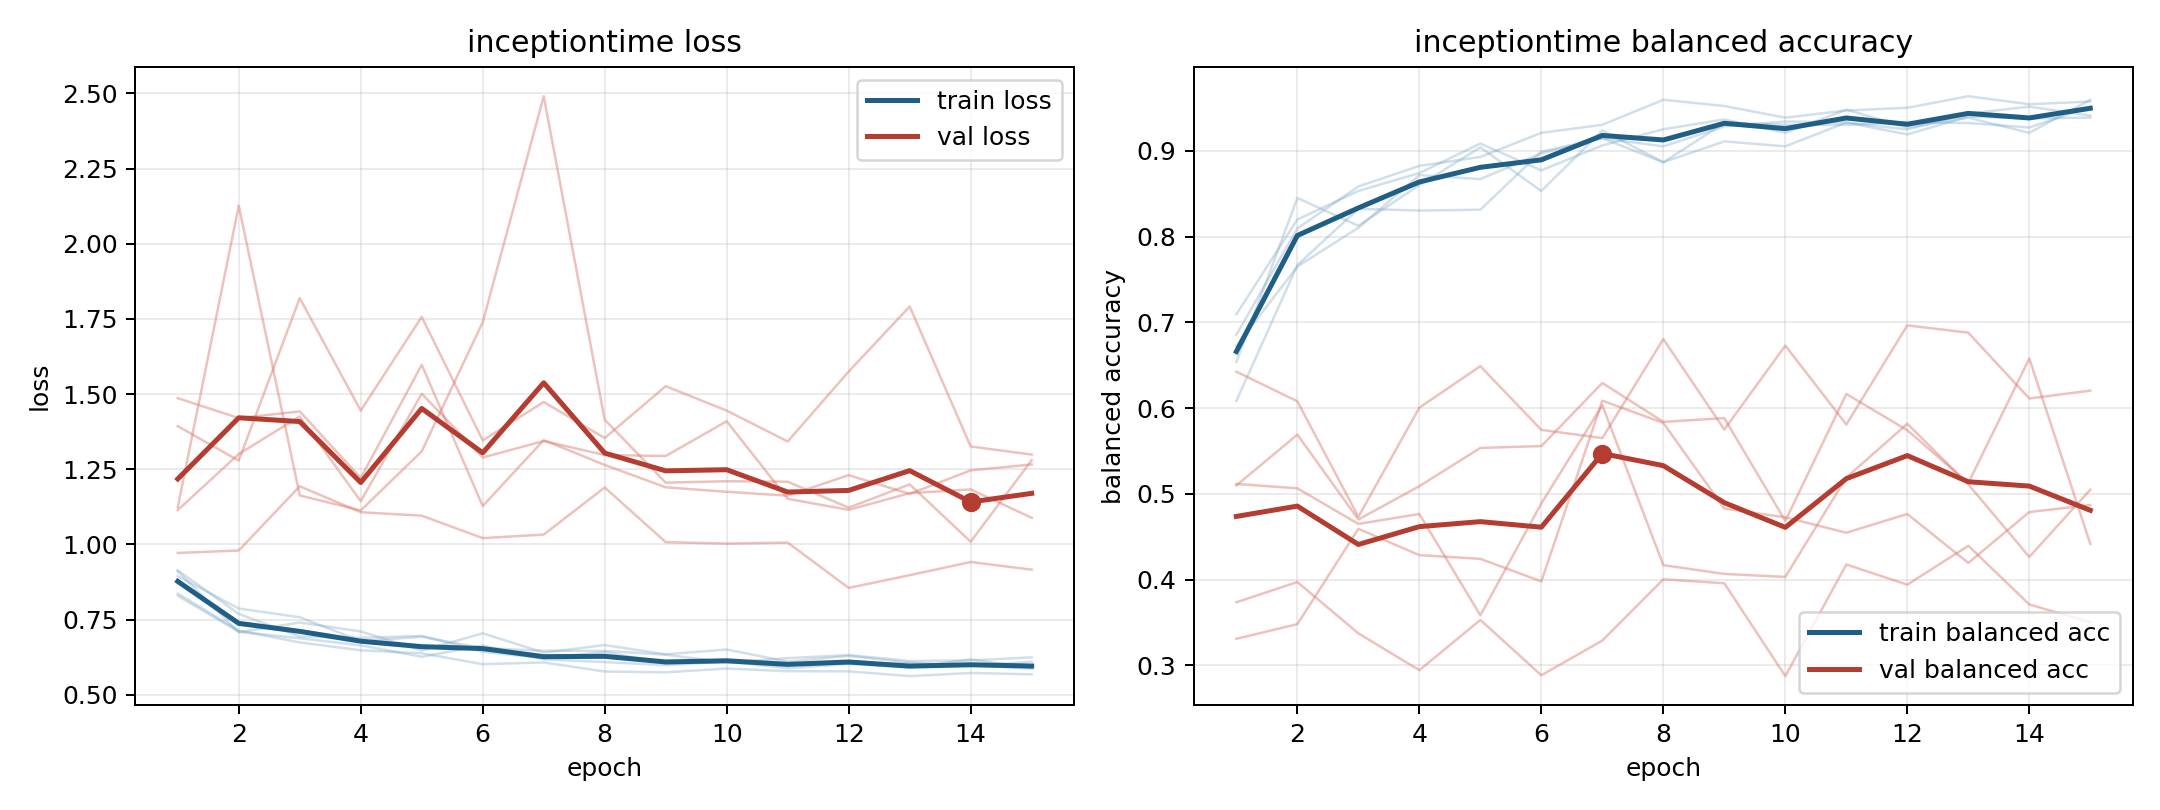

Data behind this chart, as committed beside it:
model, fold, epoch, train_loss, train_balanced_accuracy, val_loss, val_balanced_accuracy
inceptiontime, 1, 1, 0.8369, 0.6854, 1.393, 0.3737
inceptiontime, 1, 2, 0.714, 0.8094, 1.279, 0.3973
inceptiontime, 1, 3, 0.6743, 0.8583, 1.819, 0.3374
inceptiontime, 1, 4, 0.6482, 0.8823, 1.445, 0.2945
inceptiontime, 1, 5, 0.6383, 0.8927, 1.757, 0.3531
inceptiontime, 1, 6, 0.602, 0.9208, 1.346, 0.2886
inceptiontime, 1, 7, 0.6078, 0.9302, 1.474, 0.329
inceptiontime, 1, 8, 0.5777, 0.9594, 1.354, 0.4004
inceptiontime, 1, 9, 0.575, 0.9521, 1.526, 0.3958
inceptiontime, 1, 10, 0.5875, 0.9385, 1.445, 0.2876
inceptiontime, 1, 11, 0.5788, 0.9469, 1.343, 0.4177
inceptiontime, 1, 12, 0.5783, 0.95, 1.575, 0.3942
inceptiontime, 1, 13, 0.5624, 0.9635, 1.791, 0.4395
inceptiontime, 1, 14, 0.5728, 0.9542, 1.326, 0.3711
inceptiontime, 1, 15, 0.5683, 0.9573, 1.299, 0.3503
inceptiontime, 2, 1, 0.9114, 0.6539, 1.487, 0.5098
inceptiontime, 2, 2, 0.7082, 0.8449, 1.42, 0.5691
inceptiontime, 2, 3, 0.7406, 0.8125, 1.442, 0.4701
inceptiontime, 2, 4, 0.711, 0.86, 1.221, 0.509
inceptiontime, 2, 5, 0.6473, 0.9039, 1.597, 0.5535
inceptiontime, 2, 6, 0.7046, 0.853, 1.128, 0.5557
inceptiontime, 2, 7, 0.6406, 0.9236, 1.347, 0.6293
inceptiontime, 2, 8, 0.6655, 0.8866, 1.265, 0.584
inceptiontime, 2, 9, 0.635, 0.9109, 1.19, 0.5883
inceptiontime, 2, 10, 0.6508, 0.9051, 1.175, 0.4684
inceptiontime, 2, 11, 0.6104, 0.9329, 1.162, 0.6165
inceptiontime, 2, 12, 0.6298, 0.9248, 1.231, 0.5742
inceptiontime, 2, 13, 0.6071, 0.9433, 1.168, 0.5126
inceptiontime, 2, 14, 0.596, 0.9514, 1.246, 0.6578
inceptiontime, 2, 15, 0.6104, 0.941, 1.266, 0.4417
inceptiontime, 3, 1, 0.8297, 0.7094, 1.114, 0.5116
inceptiontime, 3, 2, 0.7098, 0.8198, 1.301, 0.5065
inceptiontime, 3, 3, 0.6882, 0.8531, 1.426, 0.465
inceptiontime, 3, 4, 0.6648, 0.874, 1.144, 0.4766
inceptiontime, 3, 5, 0.6266, 0.9083, 1.502, 0.3585
inceptiontime, 3, 6, 0.6638, 0.8771, 1.289, 0.4889
inceptiontime, 3, 7, 0.6181, 0.9062, 1.344, 0.6032
inceptiontime, 3, 8, 0.6091, 0.925, 1.297, 0.4169
inceptiontime, 3, 9, 0.5987, 0.9365, 1.294, 0.4067
inceptiontime, 3, 10, 0.6109, 0.9208, 1.41, 0.4032
inceptiontime, 3, 11, 0.5882, 0.9479, 1.152, 0.519
inceptiontime, 3, 12, 0.6035, 0.9271, 1.115, 0.5817
inceptiontime, 3, 13, 0.5912, 0.9385, 1.171, 0.5111
inceptiontime, 3, 14, 0.6179, 0.9208, 1.183, 0.4266
inceptiontime, 3, 15, 0.5889, 0.9594, 1.089, 0.5049
inceptiontime, 4, 1, 0.9142, 0.6083, 0.9718, 0.6424
inceptiontime, 4, 2, 0.7693, 0.7667, 0.98, 0.6079
inceptiontime, 4, 3, 0.6942, 0.8323, 1.194, 0.4733
inceptiontime, 4, 4, 0.6895, 0.8302, 1.107, 0.6005
inceptiontime, 4, 5, 0.6962, 0.8312, 1.096, 0.6488
inceptiontime, 4, 6, 0.6435, 0.899, 1.021, 0.5746
inceptiontime, 4, 7, 0.6218, 0.9146, 1.033, 0.565
inceptiontime, 4, 8, 0.6423, 0.8865, 1.19, 0.6805
inceptiontime, 4, 9, 0.6049, 0.9323, 1.008, 0.575
inceptiontime, 4, 10, 0.6098, 0.9302, 1.003, 0.6728
inceptiontime, 4, 11, 0.607, 0.9302, 1.006, 0.5809
inceptiontime, 4, 12, 0.6026, 0.9333, 0.8556, 0.6964
inceptiontime, 4, 13, 0.6048, 0.9323, 0.898, 0.6879
inceptiontime, 4, 14, 0.5991, 0.9271, 0.9418, 0.6112
inceptiontime, 4, 15, 0.5869, 0.951, 0.9164, 0.6204
... 15 more rows
